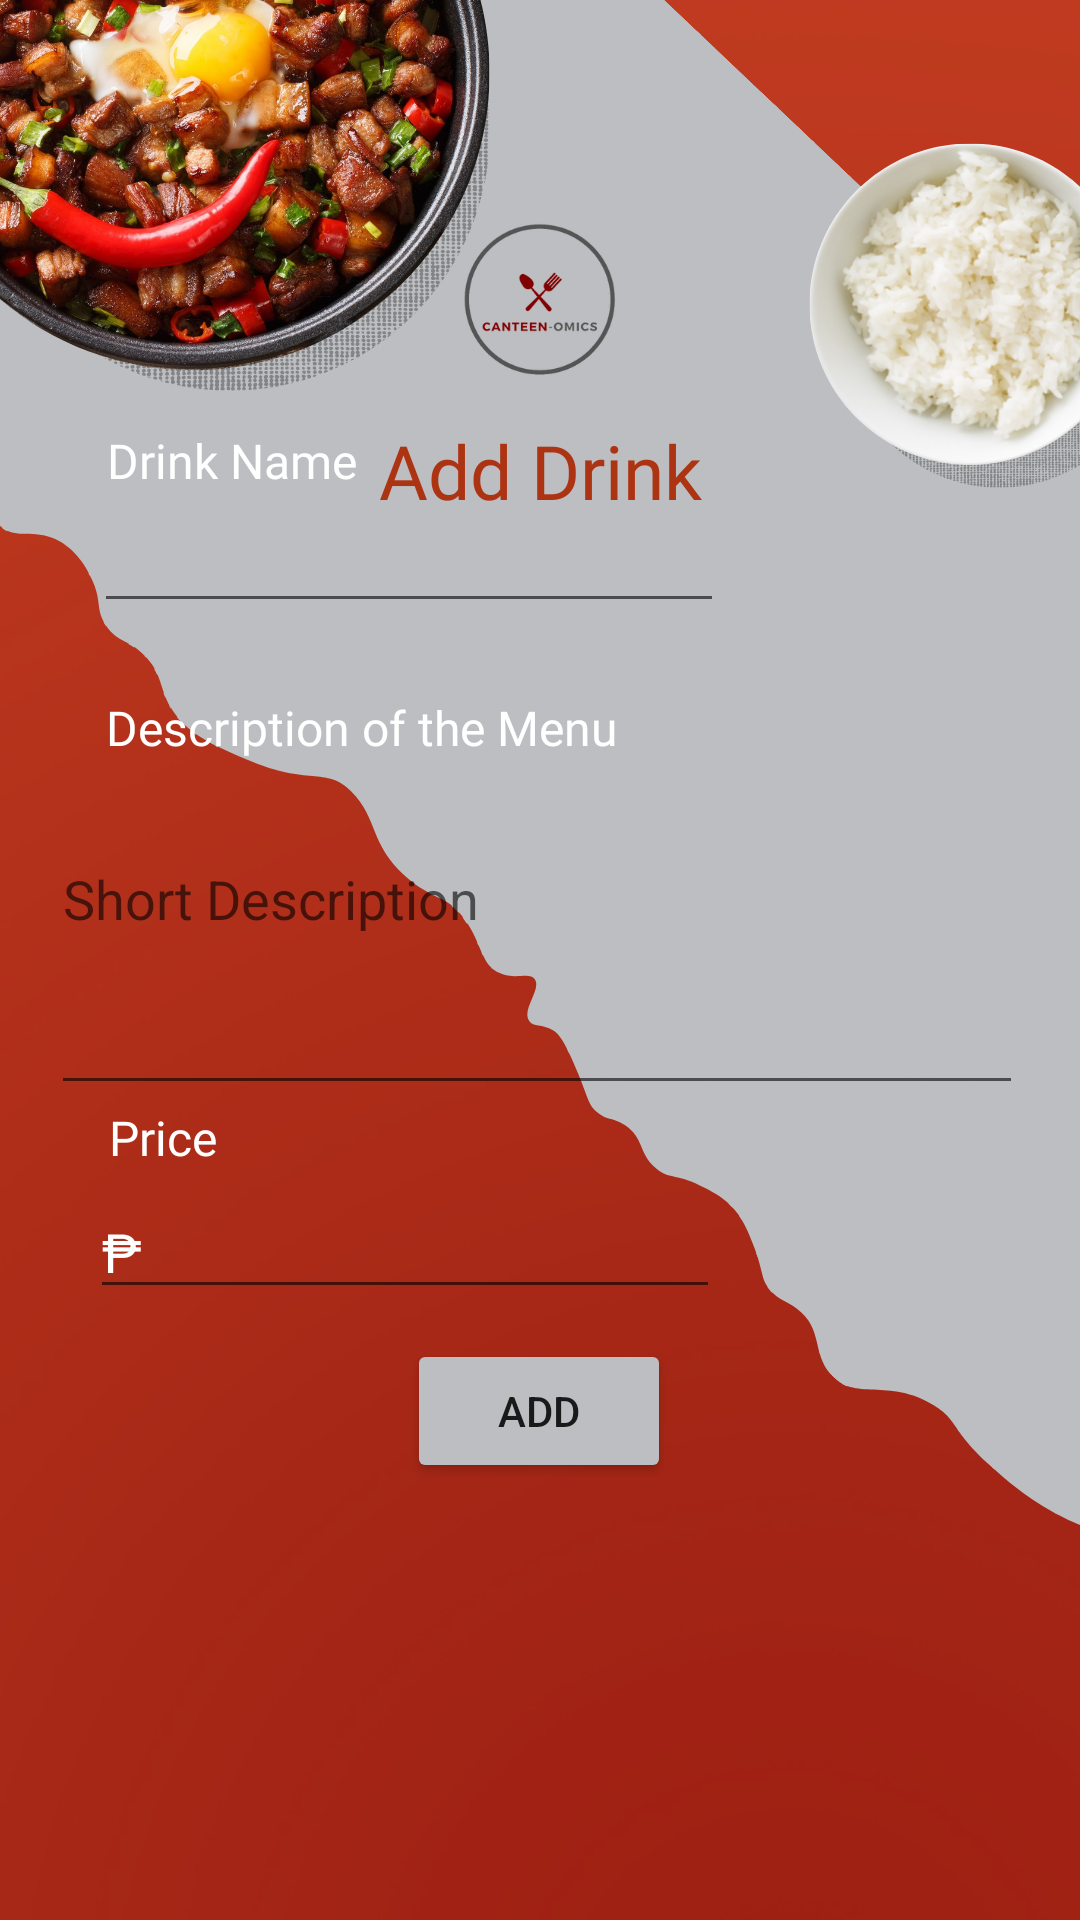

Reconstruct the res/layout file that produces this screen, plus the resources it refers to.
<!-- AndroidManifest.xml: application theme SplashScreenTheme -->
<!-- res/layout/fragment_add_drink.xml -->
<?xml version="1.0" encoding="utf-8"?>
<androidx.constraintlayout.widget.ConstraintLayout xmlns:android="http://schemas.android.com/apk/res/android"
    xmlns:app="http://schemas.android.com/apk/res-auto"
    xmlns:tools="http://schemas.android.com/tools"
    android:layout_width="match_parent"
    android:layout_height="match_parent"
    android:background="@drawable/background"
    tools:context=".AddDrink" >

    <TextView
        android:id="@+id/textViewad"
        android:layout_width="wrap_content"
        android:layout_height="wrap_content"
        android:layout_marginTop="140dp"
        android:fontFamily="@font/adamina"
        android:text="Add Drink"
        android:textColor="@color/maroon"
        android:textSize="25sp"
        app:layout_constraintBottom_toTopOf="@+id/textView24ad"
        app:layout_constraintEnd_toEndOf="parent"
        app:layout_constraintStart_toStartOf="parent"
        app:layout_constraintTop_toTopOf="parent"
        app:layout_constraintVertical_bias="0.0" />

    <TextView
        android:id="@+id/textView24ad"
        android:layout_width="wrap_content"
        android:layout_height="wrap_content"
        android:layout_marginBottom="112dp"
        android:fontFamily="@font/adamina"
        android:text="Drink Name"
        android:textColor="@color/white"
        android:textSize="16sp"
        app:layout_constraintBottom_toTopOf="@+id/add_drinkdescript"
        app:layout_constraintEnd_toEndOf="parent"
        app:layout_constraintHorizontal_bias="0.129"
        app:layout_constraintStart_toStartOf="parent"
        app:layout_constraintTop_toTopOf="parent"
        app:layout_constraintVertical_bias="0.994" />

    <EditText
        android:id="@+id/add_drink"
        android:layout_width="wrap_content"
        android:layout_height="wrap_content"
        android:layout_marginTop="2dp"
        android:ems="10"
        android:inputType="textPersonName"
        android:textColor="@color/white"
        app:layout_constraintBottom_toTopOf="@+id/add_drinkdescript"
        app:layout_constraintEnd_toEndOf="parent"
        app:layout_constraintHorizontal_bias="0.208"
        app:layout_constraintStart_toStartOf="parent"
        app:layout_constraintTop_toBottomOf="@+id/textView24ad"
        app:layout_constraintVertical_bias="0.0" />

    <TextView
        android:id="@+id/textView25ad"
        android:layout_width="wrap_content"
        android:layout_height="wrap_content"
        android:layout_marginBottom="5dp"
        android:fontFamily="@font/adamina"
        android:text="Price"
        android:textColor="@color/white"
        android:textSize="16sp"
        app:layout_constraintBottom_toTopOf="@+id/add_drinkprice"
        app:layout_constraintEnd_toEndOf="parent"
        app:layout_constraintHorizontal_bias="0.112"
        app:layout_constraintStart_toStartOf="parent"
        app:layout_constraintTop_toBottomOf="@+id/add_drinkdescript" />

    <EditText
        android:id="@+id/add_drinkprice"
        android:layout_width="wrap_content"
        android:layout_height="wrap_content"
        android:layout_marginBottom="10dp"
        android:ems="10"
        android:hint="₱ 00.00"
        android:inputType="numberSigned"
        android:text="₱ "
        android:textColor="@color/white"
        app:layout_constraintBottom_toTopOf="@+id/adddrink_btn"
        app:layout_constraintEnd_toEndOf="parent"
        app:layout_constraintHorizontal_bias="0.199"
        app:layout_constraintStart_toStartOf="parent"
        app:layout_constraintTop_toBottomOf="@+id/textView25ad"
        app:layout_constraintVertical_bias="0.0" />

    <TextView
        android:id="@+id/textView26ad"
        android:layout_width="wrap_content"
        android:layout_height="wrap_content"
        android:fontFamily="@font/adamina"
        android:text="Description of the Menu"
        android:textColor="@color/white"
        android:textSize="16sp"
        app:layout_constraintBottom_toTopOf="@+id/add_drinkdescript"
        app:layout_constraintEnd_toEndOf="parent"
        app:layout_constraintHorizontal_bias="0.186"
        app:layout_constraintStart_toStartOf="parent"
        app:layout_constraintTop_toBottomOf="@+id/add_drink"
        app:layout_constraintVertical_bias="0.0" />

    <EditText
        android:id="@+id/add_drinkdescript"
        android:layout_width="324dp"
        android:layout_height="91dp"
        android:ems="10"
        android:gravity="start|top"
        android:hint="Short Description"
        android:inputType="textMultiLine"
        android:textColor="@color/white"
        app:layout_constraintBottom_toTopOf="@+id/textView25ad"
        app:layout_constraintEnd_toEndOf="parent"
        app:layout_constraintHorizontal_bias="0.471"
        app:layout_constraintStart_toStartOf="parent"
        app:layout_constraintTop_toBottomOf="@+id/textView26ad" />

    <Button
        android:id="@+id/adddrink_btn"
        android:layout_width="wrap_content"
        android:layout_height="wrap_content"
        android:layout_marginStart="158dp"
        android:layout_marginEnd="159dp"
        android:backgroundTint="@color/gray"
        android:text="Add"
        app:layout_constraintBottom_toBottomOf="parent"
        app:layout_constraintEnd_toEndOf="parent"
        app:layout_constraintStart_toStartOf="parent"
        app:layout_constraintTop_toTopOf="parent"
        app:layout_constraintVertical_bias="0.754" />
</androidx.constraintlayout.widget.ConstraintLayout>
<!-- resources referenced by this layout -->
<resources>
  <color name="gray">#bcbec1</color>
  <color name="maroon">#ad3413</color>
  <color name="white">#FFFFFFFF</color>
  <!-- drawable background: png bitmap (drawable, 772584 bytes) -->
  <style name="SplashScreenTheme" parent="Theme.MaterialComponents.Light.NoActionBar">
          <item name="android:windowBackground">@drawable/splashscreen</item>
          <item name="android:statusBarColor">@color/gray</item>
      </style>
  <!-- drawable splashscreen (drawable) -->
  <?xml version="1.0" encoding="utf-8"?>
  <layer-list xmlns:android="http://schemas.android.com/apk/res/android">
          <item android:drawable="@color/gray"/>
          <item android:drawable="@drawable/logo" android:gravity="center" />
  </layer-list>
  <!-- drawable logo: png bitmap (drawable, 37247 bytes) -->
</resources>
